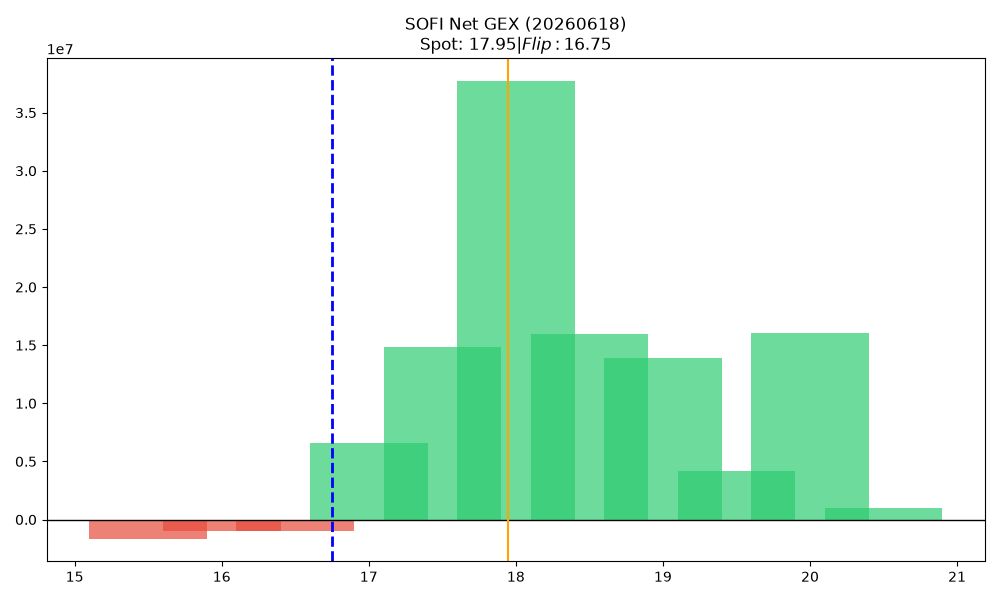

Data behind this chart, as committed beside it:
strike, call_gex, put_gex, call_dex, put_dex, net_greek_delta, net_gex
15.5, 484950, 2114694, 4709907, -2326378, 0.07155, -1629744
16.0, 7994207, 9010932, 59280523, -13183389, 0.2947, -1016725
16.5, 3941061, 4953635, 19413321, -5534656, 0.2596, -1012574
17.0, 27735739, 21113376, 87222075, -24622444, 0.297, 6622363
17.5, 18626248, 3795907, 32373186, -5393274, 0.3981, 14830340
18.0, 44802242, 7097204, 64852063, -15964254, 0.2733, 37705038
18.5, 17453147, 1481610, 17528096, -3991359, 0.1932, 15971538
19.0, 16096174, 2240169, 25184178, -10246867, 0.133, 13856005
19.5, 4288586, 79106, 4437308, -859412, 0.1046, 4209481
20.0, 19166794, 3100916, 26856743, -27553435, -0.002728, 16065879
20.5, 996508, 12376, 1117969, -397327, 0.05059, 984133
